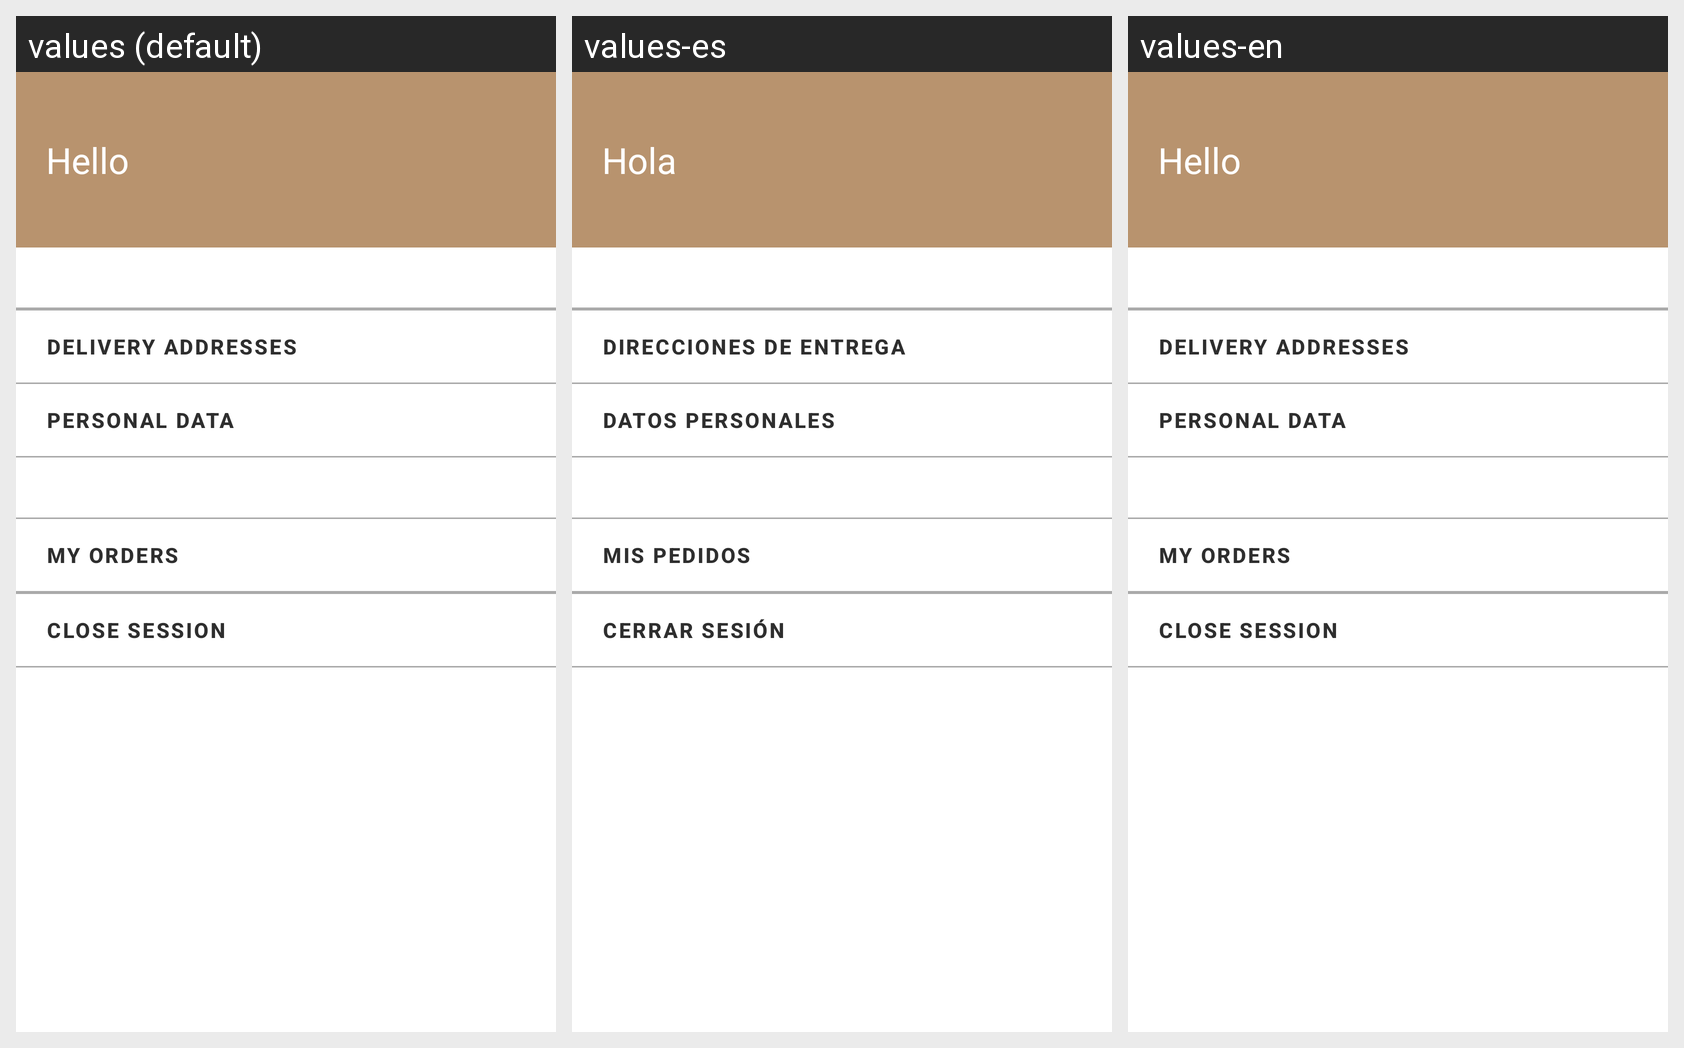

For this localized Android screen grid, give each drawn string resource with its value in every locale shown.
Android screen res/layout/fragment_profile.xml rendered under 3 locales, left to right: values (default), values-es, values-en. Device: Nexus 5 (rendered at 1080×1920; each locale shown at half size, 540×960, under a caption strip naming it); theme Theme.RoastingBoulevard.
Strings drawn on this screen, with the default value and each locale's value (text and hints the layout hard-codes, and strings that could not be matched under every locale, appear in the picture but are not listed):

profile_welcome
  values: Hello
  values-es: Hola
  values-en: Hello

changue_delivery
  values: Delivery addresses
  values-es: Direcciones de entrega
  values-en: Delivery addresses

personal_data
  values: Personal data
  values-es: Datos personales
  values-en: Personal data

my_orders
  values: My orders
  values-es: Mis pedidos
  values-en: My orders

close_session
  values: Close session
  values-es: Cerrar sesión
  values-en: Close session
